4-way image classification set "data_split" from GitHub (Adamsyaifullah/ADAM_SYAIFULLAH); label vocabulary: mild demented, moderate demented, non demented, very mild demented.

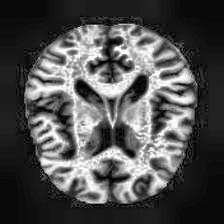
Label: non demented

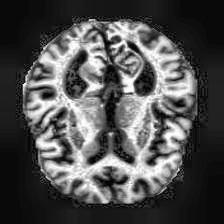
Label: very mild demented

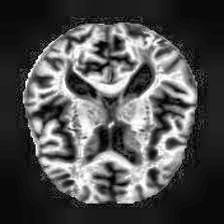
Label: mild demented

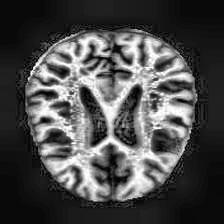
Label: mild demented

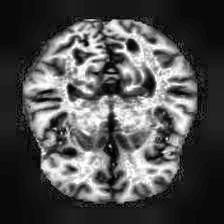
Label: non demented

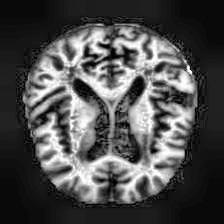
Label: very mild demented
